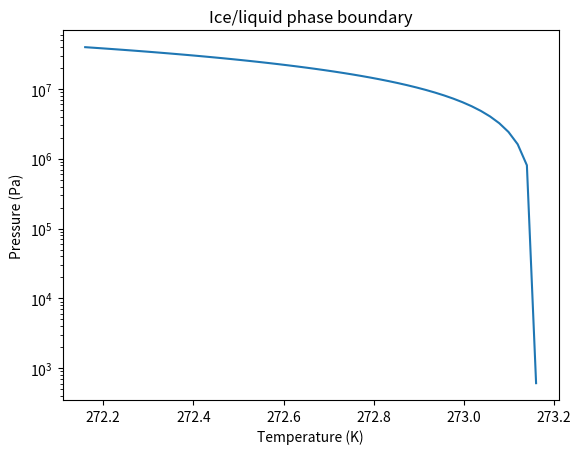
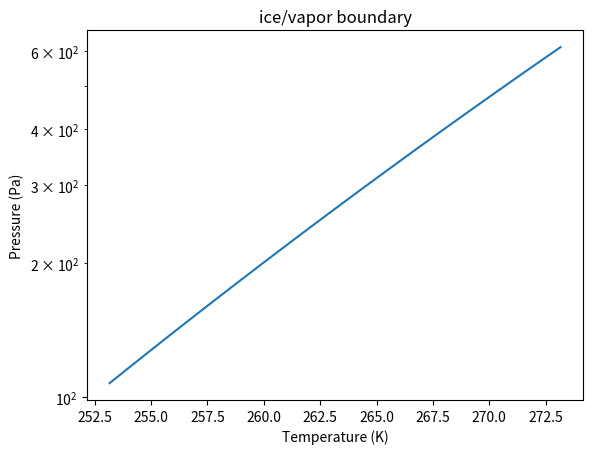
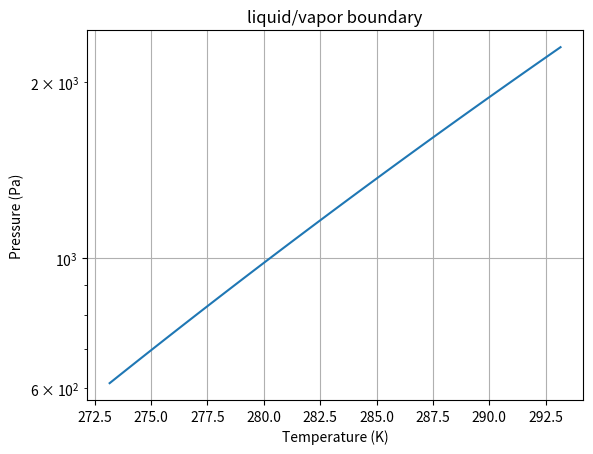
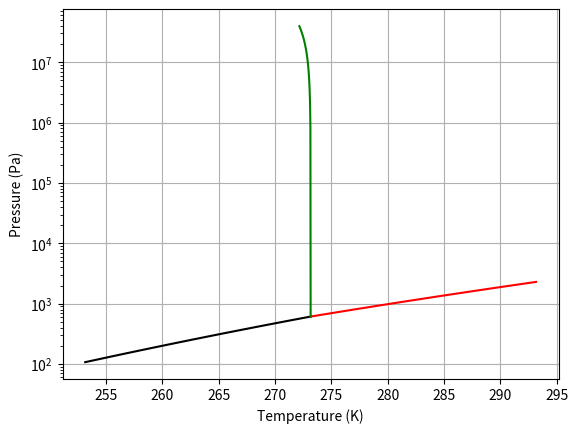

Generate these figures, in order, with matplotlib:
# Load packages
from numpy import *
from matplotlib.pyplot import *
from mpl_toolkits.mplot3d import axes3d
%matplotlib notebook

# Specify constants, in SI units
rho_ice = 9.7e2 # Density, in SI units, kg/m^3
M = 0.018 # Molar mass, in kg/mol
Hfus = 6000 # Joules/mol

# Estimate the change in ice volume, mass, and amount. 
Ice_volume_change = 19000*1e9 # Converted to m^3
Ice_mass_change = Ice_volume_change*rho_ice # In kg
Ice_amount_change = Ice_mass_change/M # In mol

# Now use the molar enthalpy of fusion to compute the heat 
q = Hfus*Ice_amount_change
print ('Heat needed for seasonal melt (J) = ', q)

# Specify additional constants, in SI units
rho_liquid = 1.00e3 # density of water kg/m^3
P3 = 611.7 # Triple point pressure, pascals
T3 = 273.16 # Triple point temperature, kelvin
Hvap = 44000 # Joules/mol
Hsub = 50000 # Joules/mol
R = 8.314 # J/mol-K

# Define temperature range for this boundary
Tfus = linspace(T3, T3 -1)

# Calculate the change in volume upon melting
V_ice = M/rho_ice
V_liquid = M/rho_liquid
Vfus = V_liquid-V_ice

# Use the Thompson equation to get the pressure
Pfus = P3 + Hfus/Vfus*log(Tfus/T3)

# Graph it
figure()
semilogy(Tfus, Pfus)
xlabel("Temperature (K)")
ylabel("Pressure (Pa)")
title("Ice/liquid phase boundary")

# Define temperature range for this boundary
Tsub = linspace(T3-20, T3)

# Use the Clausius-Clapeyron Equation
Psub = P3 * exp((-Hsub/R)*((1/Tsub)-(1/T3)))

# Graph it
figure()
semilogy(Tsub, Psub)
xlabel("Temperature (K)")
ylabel("Pressure (Pa)")
title("ice/vapor boundary")

# Define temperature range for this boundary
Tvap = linspace(T3, T3+20)

# Use the Clausius-Clapeyron Equation
Pvap = P3 * exp((-Hvap/R)*((1/Tvap)-(1/T3)))

# Graph it
figure()
semilogy(Tvap, Pvap)
xlabel("Temperature (K)")
ylabel("Pressure (Pa)")
title("liquid/vapor boundary")
grid('on')

# Plot all three together. All three phase boundaries should meet up at the triple point. 
# If they don't you must have an error somewhere.
figure()
semilogy(Tsub, Psub, 'k')
semilogy(Tvap, Pvap, 'r')
semilogy(Tfus, Pfus, 'g')
xlabel("Temperature (K)")
ylabel("Pressure (Pa)")
grid('on')